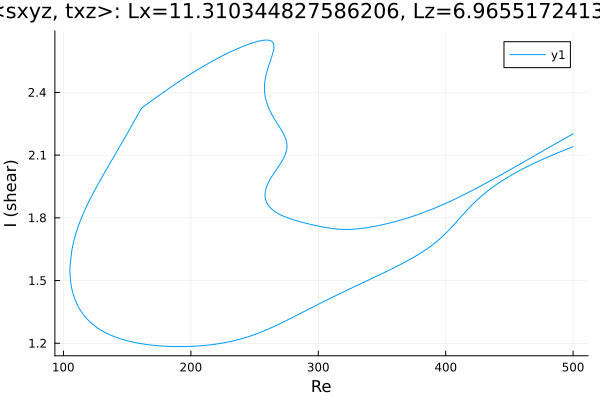

Values plotted in this chart, from the file beside it:
Re, shear
500.0, 2.14
499.5, 2.139
498.5, 2.137
497.1, 2.133
495.7, 2.13
494.3, 2.127
492.8, 2.123
491.4, 2.12
490, 2.116
488.6, 2.113
487.2, 2.109
485.8, 2.105
484.4, 2.102
482.9, 2.098
481.5, 2.094
480.1, 2.091
478.7, 2.087
477.3, 2.083
475.9, 2.079
474.5, 2.075
473, 2.071
471.6, 2.067
470.2, 2.063
469.9, 2.062
468.4, 2.058
467, 2.054
465.6, 2.05
464.2, 2.046
462.8, 2.041
461.4, 2.037
460, 2.032
458.5, 2.028
457.1, 2.023
455.7, 2.019
454.3, 2.014
452.9, 2.009
451.5, 2.004
450.1, 1.999
448.6, 1.994
447.2, 1.989
445.8, 1.983
444.4, 1.978
443, 1.972
441.6, 1.967
440.2, 1.961
438.7, 1.955
437.3, 1.949
435.9, 1.942
434.5, 1.936
433.1, 1.929
431.7, 1.922
431, 1.919
429.6, 1.912
428.2, 1.905
426.8, 1.897
425.3, 1.889
423.9, 1.881
422.5, 1.873
421.1, 1.865
419.7, 1.856
... 781 more rows
